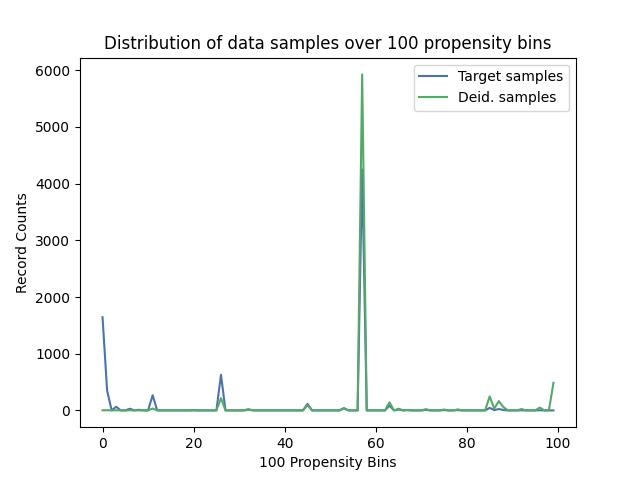

The file beside this chart, header and first rows:
, Target samples, Deid. samples
0, 1644, 2
1, 351, 3
2, 0, 0
3, 65, 2
4, 0, 0
5, 0, 0
6, 30, 2
7, 0, 0
8, 11, 1
9, 0, 0
10, 0, 0
11, 268, 34
12, 0, 0
13, 0, 0
14, 0, 0
15, 0, 0
16, 0, 0
17, 0, 0
18, 0, 0
19, 0, 0
20, 4, 1
21, 0, 0
22, 0, 0
23, 0, 0
24, 0, 0
25, 0, 0
26, 628, 216
27, 0, 0
28, 0, 0
29, 0, 0
30, 0, 0
31, 0, 0
32, 21, 10
33, 2, 1
34, 0, 0
35, 0, 0
36, 0, 0
37, 0, 0
38, 0, 0
39, 0, 0
40, 0, 0
41, 0, 0
42, 0, 0
43, 0, 0
44, 0, 0
45, 115, 93
46, 0, 0
47, 0, 0
48, 0, 0
49, 0, 0
50, 0, 0
51, 0, 0
52, 0, 0
53, 37, 42
54, 0, 0
55, 0, 0
56, 0, 0
57, 4249, 5928
58, 0, 0
59, 0, 0
... 40 more rows
